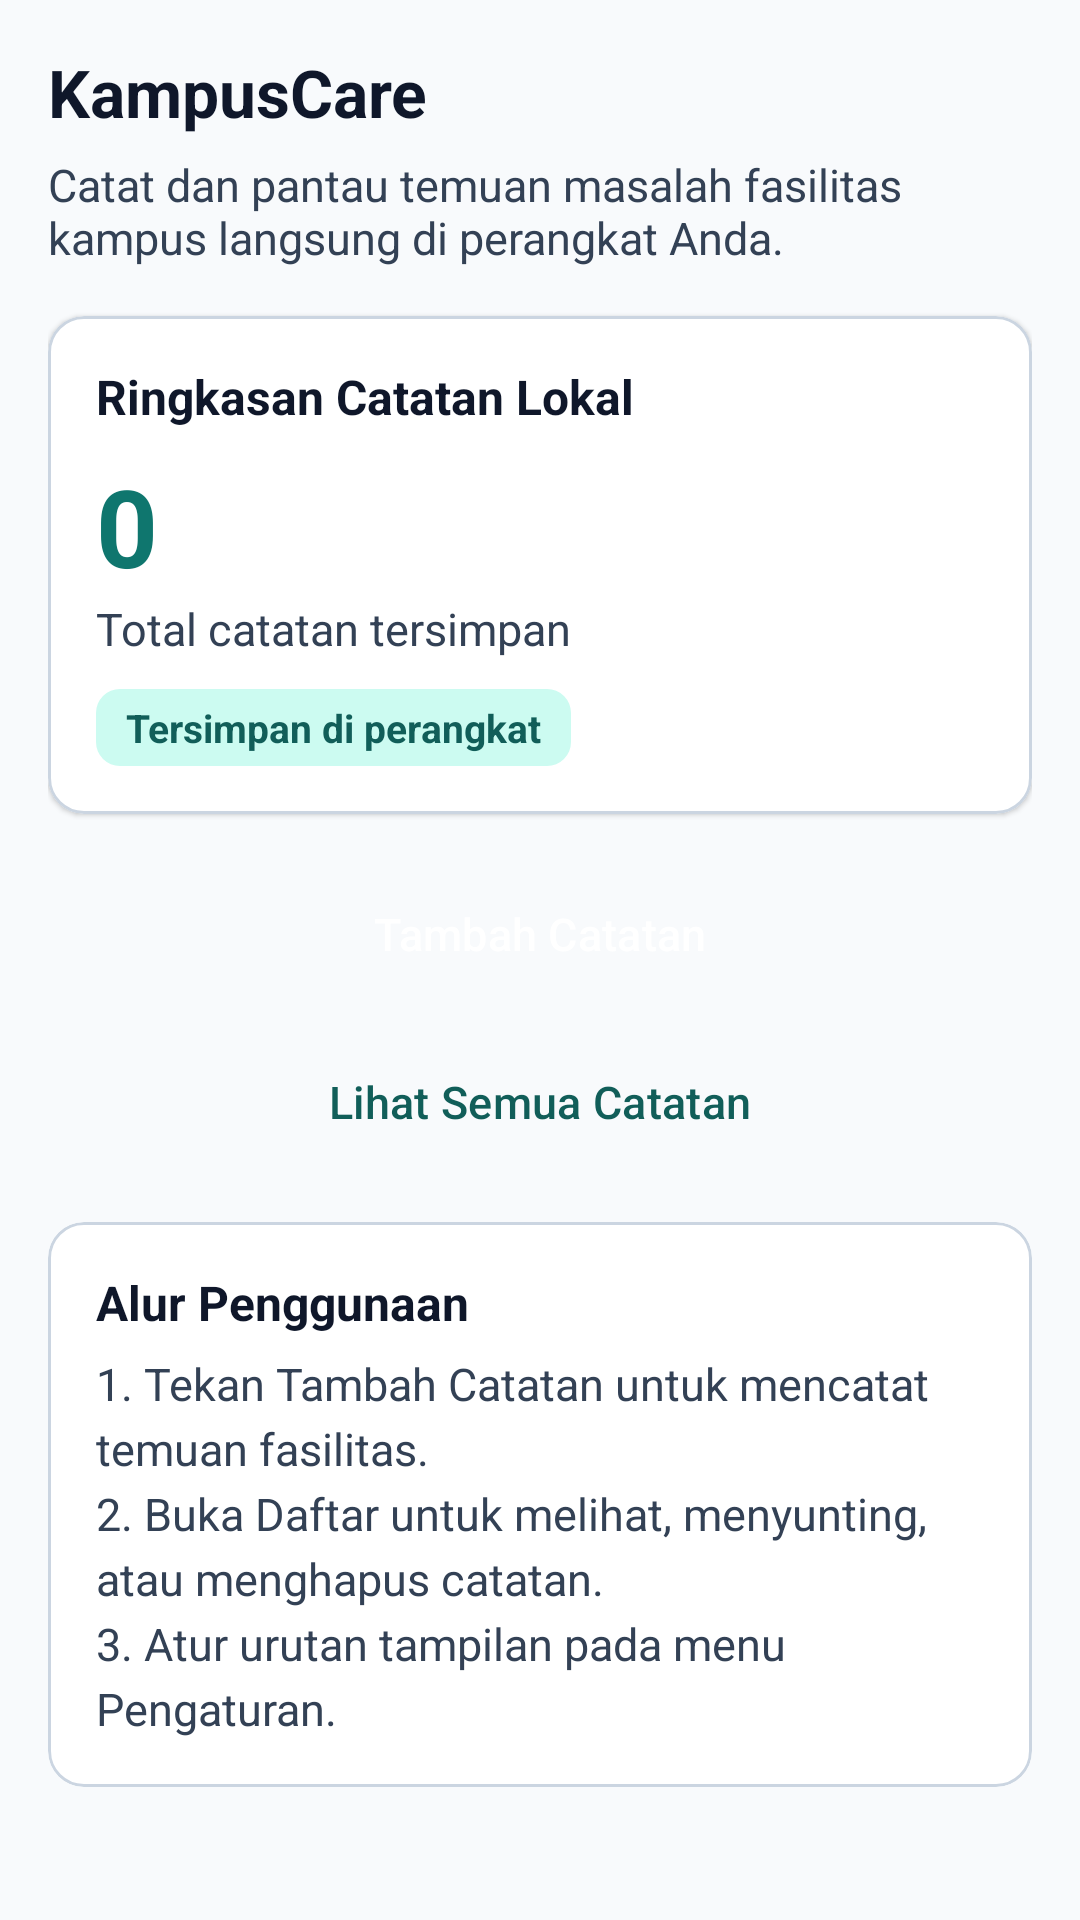

Write the Android layout XML for this screen, with the resource values it uses.
<!-- AndroidManifest.xml: application theme Theme.KampusCare -->
<!-- res/layout/fragment_beranda.xml -->
<?xml version="1.0" encoding="utf-8"?>
<ScrollView xmlns:android="http://schemas.android.com/apk/res/android"
    xmlns:app="http://schemas.android.com/apk/res-auto"
    android:layout_width="match_parent"
    android:layout_height="match_parent"
    android:fillViewport="true">

    <LinearLayout
        android:layout_width="match_parent"
        android:layout_height="wrap_content"
        android:orientation="vertical"
        android:padding="16dp">

        <TextView
            style="@style/Widget.KampusCare.Title"
            android:text="@string/app_name" />

        <TextView
            style="@style/Widget.KampusCare.Body"
            android:layout_marginTop="6dp"
            android:text="@string/tagline_beranda" />

        <com.google.android.material.card.MaterialCardView
            android:layout_width="match_parent"
            android:layout_height="wrap_content"
            android:layout_marginTop="16dp"
            app:cardBackgroundColor="@color/kc_surface"
            app:cardCornerRadius="12dp"
            app:cardElevation="1dp"
            app:strokeColor="@color/kc_border"
            app:strokeWidth="1dp">

            <LinearLayout
                android:layout_width="match_parent"
                android:layout_height="wrap_content"
                android:orientation="vertical"
                android:padding="16dp">

                <TextView
                    style="@style/Widget.KampusCare.Subtitle"
                    android:text="@string/ringkasan_judul" />

                <TextView
                    android:id="@+id/tvJumlahCatatan"
                    android:layout_width="match_parent"
                    android:layout_height="wrap_content"
                    android:layout_marginTop="8dp"
                    android:text="0"
                    android:textColor="@color/kc_teal"
                    android:textSize="36sp"
                    android:textStyle="bold" />

                <TextView
                    android:id="@+id/tvStatusBeranda"
                    style="@style/Widget.KampusCare.Body"
                    android:text="@string/total_catatan_label" />

                <TextView
                    android:layout_width="wrap_content"
                    android:layout_height="wrap_content"
                    android:layout_marginTop="10dp"
                    android:background="@drawable/bg_badge_teal"
                    android:paddingHorizontal="10dp"
                    android:paddingVertical="4dp"
                    android:text="@string/status_lokal"
                    android:textColor="@color/kc_teal_dark"
                    android:textSize="13sp"
                    android:textStyle="bold" />
            </LinearLayout>
        </com.google.android.material.card.MaterialCardView>

        <Button
            android:id="@+id/btnTambahBeranda"
            style="@style/Widget.KampusCare.PrimaryButton"
            android:layout_marginTop="16dp"
            android:text="@string/tambah_catatan" />

        <Button
            android:id="@+id/btnLihatDaftar"
            style="@style/Widget.KampusCare.OutlinedButton"
            android:layout_marginTop="8dp"
            android:text="@string/lihat_daftar" />

        <com.google.android.material.card.MaterialCardView
            android:layout_width="match_parent"
            android:layout_height="wrap_content"
            android:layout_marginTop="16dp"
            app:cardBackgroundColor="@color/kc_surface"
            app:cardCornerRadius="12dp"
            app:cardElevation="0dp"
            app:strokeColor="@color/kc_border"
            app:strokeWidth="1dp">

            <LinearLayout
                android:layout_width="match_parent"
                android:layout_height="wrap_content"
                android:orientation="vertical"
                android:padding="16dp">

                <TextView
                    style="@style/Widget.KampusCare.Subtitle"
                    android:text="@string/panduan_singkat_judul" />

                <TextView
                    style="@style/Widget.KampusCare.Body"
                    android:layout_marginTop="6dp"
                    android:lineSpacingExtra="4dp"
                    android:text="@string/panduan_singkat_isi" />
            </LinearLayout>
        </com.google.android.material.card.MaterialCardView>
    </LinearLayout>
</ScrollView>
<!-- resources referenced by this layout -->
<resources>
  <color name="kc_border">#CBD5E1</color>
  <color name="kc_surface">#FFFFFF</color>
  <color name="kc_teal">#0F766E</color>
  <color name="kc_teal_dark">#115E59</color>
  <!-- drawable bg_badge_teal (drawable) -->
  <?xml version="1.0" encoding="utf-8"?>
  <shape xmlns:android="http://schemas.android.com/apk/res/android"
      android:shape="rectangle">
      <solid android:color="@color/kc_teal_soft" />
      <corners android:radius="8dp" />
  </shape>
  <string name="app_name">KampusCare</string>
  <string name="lihat_daftar">Lihat Semua Catatan</string>
  <string name="panduan_singkat_isi">1. Tekan Tambah Catatan untuk mencatat temuan fasilitas.\n2. Buka Daftar untuk melihat, menyunting, atau menghapus catatan.\n3. Atur urutan tampilan pada menu Pengaturan.</string>
  <string name="panduan_singkat_judul">Alur Penggunaan</string>
  <string name="ringkasan_judul">Ringkasan Catatan Lokal</string>
  <string name="status_lokal">Tersimpan di perangkat</string>
  <string name="tagline_beranda">Catat dan pantau temuan masalah fasilitas kampus langsung di perangkat Anda.</string>
  <string name="tambah_catatan">Tambah Catatan</string>
  <string name="total_catatan_label">Total catatan tersimpan</string>
  <style name="Widget.KampusCare.Body" parent="">
          <item name="android:layout_width">match_parent</item>
          <item name="android:layout_height">wrap_content</item>
          <item name="android:textSize">15sp</item>
          <item name="android:textColor">@color/kc_slate</item>
      </style>
  <style name="Widget.KampusCare.OutlinedButton" parent="Widget.Material3.Button.OutlinedButton">
          <item name="android:layout_width">match_parent</item>
          <item name="android:layout_height">wrap_content</item>
          <item name="android:minHeight">48dp</item>
          <item name="android:textAllCaps">false</item>
          <item name="android:textSize">15sp</item>
          <item name="android:textColor">@color/kc_teal_dark</item>
      </style>
  <style name="Widget.KampusCare.PrimaryButton" parent="Widget.Material3.Button">
          <item name="android:layout_width">match_parent</item>
          <item name="android:layout_height">wrap_content</item>
          <item name="android:minHeight">48dp</item>
          <item name="android:textAllCaps">false</item>
          <item name="android:textSize">15sp</item>
          <item name="backgroundTint">@color/kc_teal</item>
          <item name="android:textColor">@color/kc_white</item>
      </style>
  <style name="Widget.KampusCare.Subtitle" parent="">
          <item name="android:layout_width">match_parent</item>
          <item name="android:layout_height">wrap_content</item>
          <item name="android:textSize">16sp</item>
          <item name="android:textStyle">bold</item>
          <item name="android:textColor">@color/kc_navy</item>
      </style>
  <style name="Widget.KampusCare.Title" parent="">
          <item name="android:layout_width">match_parent</item>
          <item name="android:layout_height">wrap_content</item>
          <item name="android:textSize">22sp</item>
          <item name="android:textStyle">bold</item>
          <item name="android:textColor">@color/kc_navy</item>
      </style>
  <style name="Theme.KampusCare" parent="Theme.Material3.Light.NoActionBar">
          <item name="colorPrimary">@color/kc_teal</item>
          <item name="colorOnPrimary">@color/kc_white</item>
          <item name="colorPrimaryContainer">@color/kc_teal_soft</item>
          <item name="colorOnPrimaryContainer">@color/kc_navy</item>
          <item name="android:windowBackground">@color/kc_bg</item>
      </style>
  <color name="kc_teal_soft">#CCFBF1</color>
  <color name="kc_slate">#334155</color>
  <color name="kc_white">#FFFFFF</color>
  <color name="kc_navy">#0F172A</color>
  <color name="kc_bg">#F8FAFC</color>
</resources>
